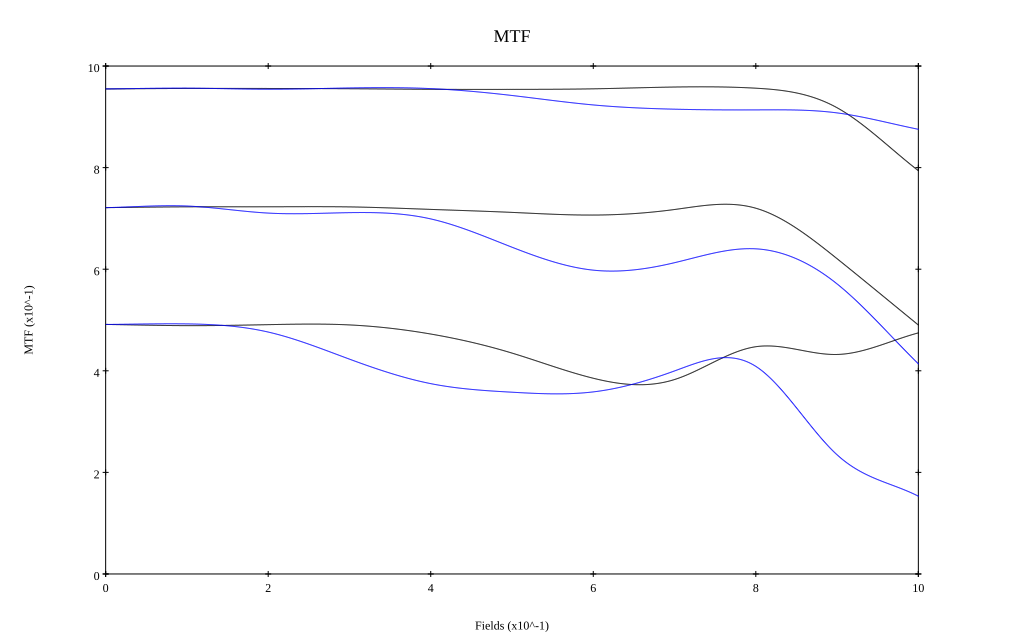

Values plotted in this chart, from the file beside it:
, 0, 0.1, 0.2, 0.3, 0.4, 0.5, 0.6, 0.7, 0.8, 0.9, 1
10 sag, 0.955, 0.956, 0.956, 0.955, 0.954, 0.954, 0.955, 0.959, 0.956, 0.918, 0.794
10 tan, 0.955, 0.956, 0.954, 0.957, 0.956, 0.942, 0.923, 0.915, 0.914, 0.908, 0.875
30 sag, 0.721, 0.723, 0.723, 0.723, 0.718, 0.712, 0.707, 0.718, 0.72, 0.621, 0.49
30 tan, 0.721, 0.724, 0.71, 0.711, 0.699, 0.643, 0.598, 0.613, 0.64, 0.571, 0.414
50 sag, 0.491, 0.489, 0.491, 0.49, 0.472, 0.435, 0.385, 0.383, 0.447, 0.432, 0.475
50 tan, 0.491, 0.492, 0.476, 0.423, 0.375, 0.358, 0.358, 0.4, 0.409, 0.235, 0.153
